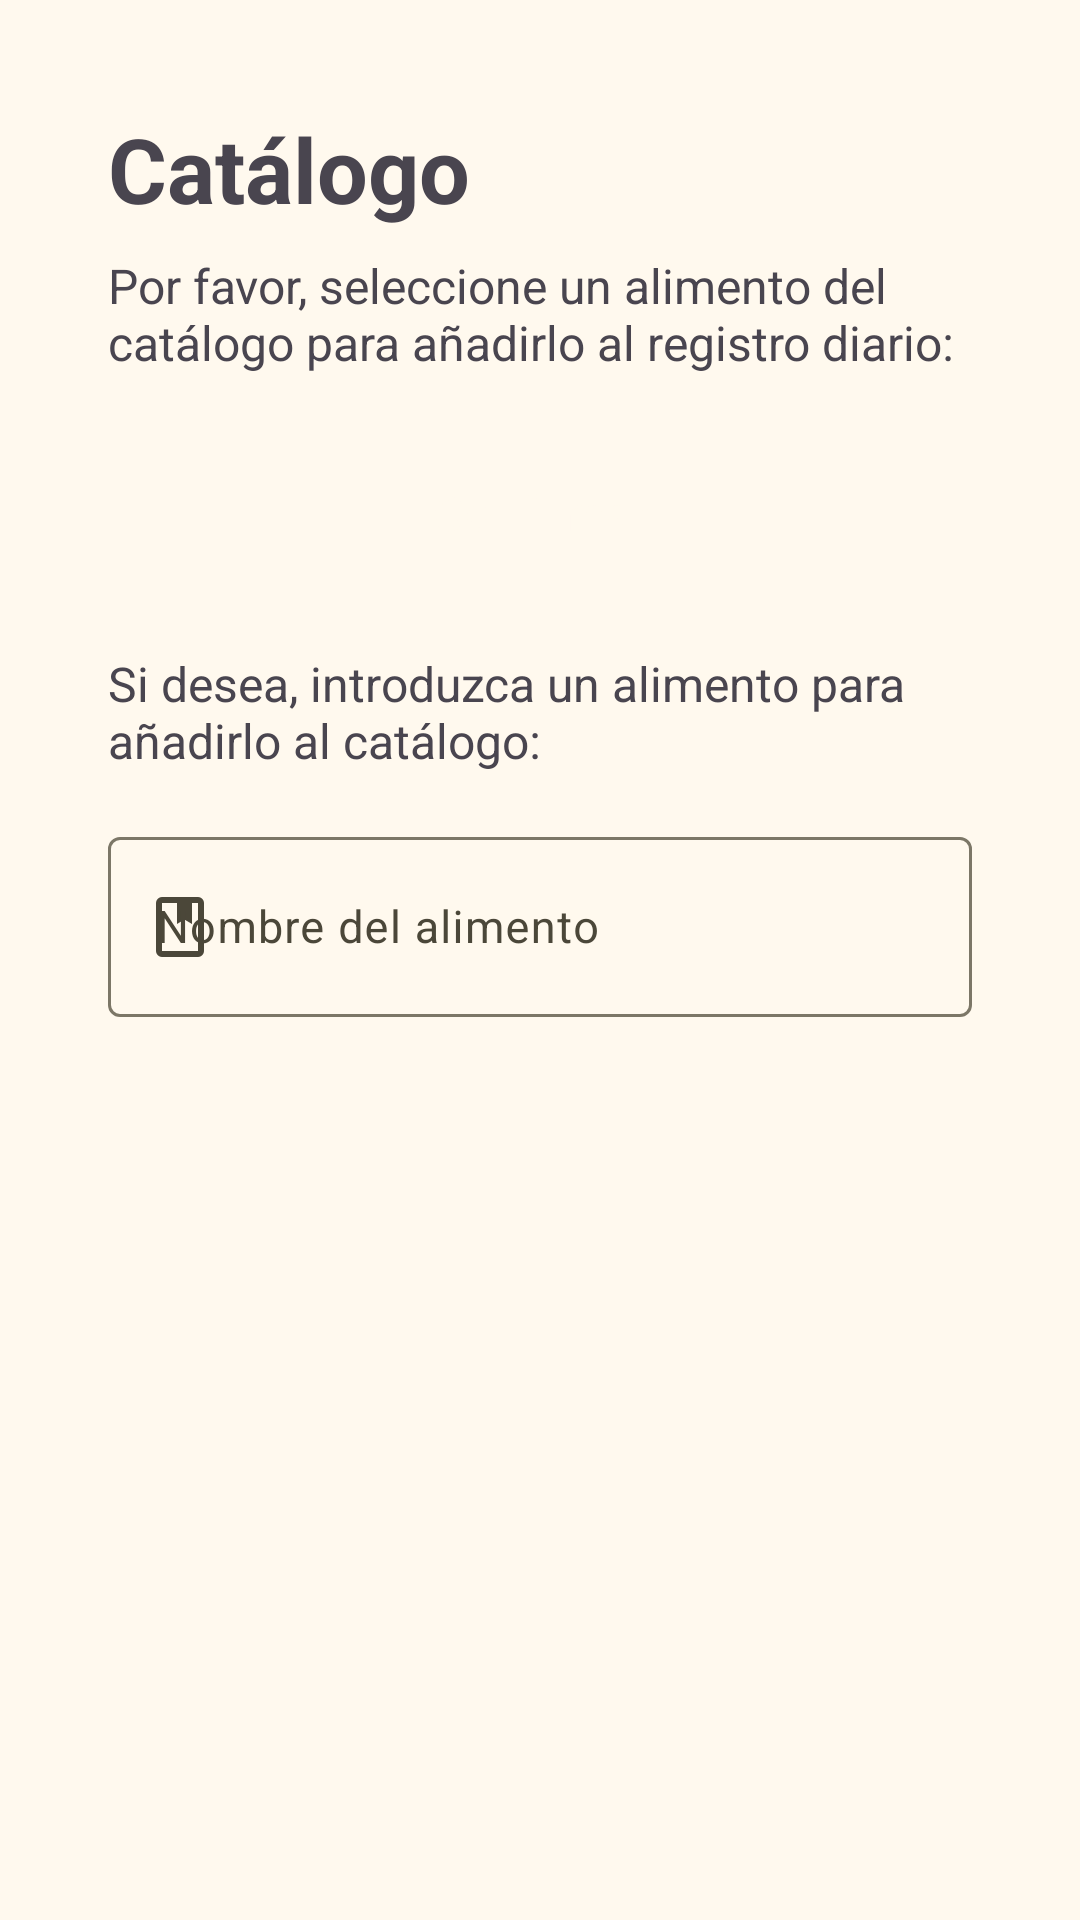

Android layout source for this screen:
<!-- AndroidManifest.xml: application theme Theme.CaloriPUCP -->
<!-- res/layout/dialog_catalogo.xml -->
<?xml version="1.0" encoding="utf-8"?>
<LinearLayout xmlns:android="http://schemas.android.com/apk/res/android"
    xmlns:app="http://schemas.android.com/apk/res-auto"
    android:layout_width="match_parent"
    android:layout_height="wrap_content"
    android:backgroundTintMode="add"
    android:clipToPadding="false"
    android:orientation="vertical"
    android:padding="16dp">

    <LinearLayout
        android:layout_width="match_parent"
        android:layout_height="match_parent"
        android:layout_margin="20dp"
        android:orientation="vertical">

        <TextView
            android:id="@+id/dialogTitle"
            android:layout_width="wrap_content"
            android:layout_height="wrap_content"
            android:paddingBottom="8dp"
            android:text="Catálogo"
            android:textSize="30sp"
            android:textStyle="bold" />

        <TextView
            android:id="@+id/dialogMessage"
            android:layout_width="wrap_content"
            android:layout_height="wrap_content"
            android:paddingBottom="16dp"
            android:text="Por favor, seleccione un alimento del catálogo para añadirlo al registro diario:"
            android:textSize="16sp" />

        <com.google.android.material.textfield.TextInputLayout
            android:id="@+id/field_elemento_catalogo_layout"
            style="@style/Widget.Material3.TextInputLayout.OutlinedBox.ExposedDropdownMenu"
            android:layout_width="match_parent"
            android:layout_height="wrap_content"
            android:layout_marginBottom="0dp"
            android:layout_weight="1"
            android:hint="Alimentos del catálogo"
            app:errorEnabled="true"
            app:errorTextAppearance="@style/textoError"
            app:startIconDrawable="@drawable/catalogo">

            <AutoCompleteTextView
                android:id="@+id/field_elemento_catalogo"
                android:layout_width="match_parent"
                android:layout_height="60dp"
                android:autoSizeMaxTextSize="16sp"
                android:autoSizeMinTextSize="10sp"
                android:autoSizeStepGranularity="1sp"
                android:autoSizeTextType="uniform"
                android:inputType="none"
                android:textSize="15sp" />

        </com.google.android.material.textfield.TextInputLayout>

        <Button
            android:id="@+id/btn_registro_catalogo"
            style="@style/Widget.Material3.Button.ElevatedButton.Icon"
            android:layout_width="match_parent"
            android:layout_height="60dp"
            android:backgroundTint="@color/md_theme_onPrimaryFixedVariant"
            android:padding="0dp"
            android:text="Confirmar"
            android:textColor="@color/md_theme_background"
            android:textSize="16sp"
            app:iconGravity="textStart"
            app:iconTint="@color/md_theme_background"
            app:rippleColor="@color/md_theme_background_mediumContrast" />

        <TextView
            android:id="@+id/dialogMessage2"
            android:layout_width="wrap_content"
            android:layout_height="wrap_content"
            android:paddingBottom="16dp"
            android:layout_marginTop="16dp"
            android:text="Si desea, introduzca un alimento para añadirlo al catálogo:"
            android:textSize="16sp" />

        <LinearLayout
            android:layout_width="match_parent"
            android:layout_height="match_parent"
            android:orientation="vertical">

            <com.google.android.material.textfield.TextInputLayout
                android:id="@+id/field_nombre_catalogo_layout"
                android:layout_width="match_parent"
                android:layout_height="match_parent"
                android:layout_marginBottom="0dp"
                android:hint="Nombre del alimento"
                app:endIconMode="clear_text"
                app:errorEnabled="true"
                app:errorTextAppearance="@style/textoError"
                app:startIconDrawable="@drawable/catalogo">

                <com.google.android.material.textfield.TextInputEditText
                    android:id="@+id/field_nombre_catalogo"
                    android:layout_width="match_parent"
                    android:layout_height="60dp"
                    android:textSize="15sp" />

            </com.google.android.material.textfield.TextInputLayout>

            <com.google.android.material.textfield.TextInputLayout
                android:id="@+id/field_calorias_catalogo_layout"
                android:layout_width="match_parent"
                android:layout_height="match_parent"
                android:layout_marginBottom="0dp"
                android:hint="Calorías del alimento (kcal)"
                app:endIconMode="clear_text"
                app:errorEnabled="true"
                app:errorTextAppearance="@style/textoError"
                app:startIconDrawable="@drawable/calorias">

                <com.google.android.material.textfield.TextInputEditText
                    android:id="@+id/field_caloria_catalogo"
                    android:layout_width="match_parent"
                    android:layout_height="60dp"
                    android:inputType="number"
                    android:textSize="15sp" />

            </com.google.android.material.textfield.TextInputLayout>

            <Button
                android:id="@+id/btn_confirm_catalogo"
                style="@style/Widget.Material3.Button.ElevatedButton.Icon"
                android:layout_width="match_parent"
                android:layout_height="60dp"
                android:backgroundTint="@color/md_theme_inversePrimary_mediumContrast"
                android:padding="0dp"
                android:text="Añadir"
                android:textColor="@color/md_theme_background"
                android:textSize="16sp"
                app:iconGravity="textStart"
                app:iconTint="@color/md_theme_background"
                app:rippleColor="@color/md_theme_background_mediumContrast" />
        </LinearLayout>


    </LinearLayout>

</LinearLayout>
<!-- resources referenced by this layout -->
<resources>
  <color name="md_theme_background">#FFF9EE</color>
  <color name="md_theme_background_mediumContrast">#FFF9EE</color>
  <color name="md_theme_inversePrimary_mediumContrast">#DBC66F</color>
  <color name="md_theme_onPrimaryFixedVariant">#534600</color>
  <!-- drawable catalogo (drawable) -->
  <vector xmlns:android="http://schemas.android.com/apk/res/android"
      android:width="24dp"
      android:height="24dp"
      android:viewportWidth="960"
      android:viewportHeight="960"
      android:tint="?attr/colorControlNormal">
    <path
        android:pathData="M240,880q-33,0 -56.5,-23.5T160,800v-640q0,-33 23.5,-56.5T240,80h480q33,0 56.5,23.5T800,160v640q0,33 -23.5,56.5T720,880L240,880ZM240,800h480v-640h-80v280l-100,-60 -100,60v-280L240,160v640ZM240,800v-640,640ZM440,440 L540,380 640,440 540,380 440,440Z"
        android:fillColor="@color/md_theme_onPrimary"/>
  </vector>
  <style name="textoError" parent="Base.Theme.CaloriPUCP">
          <item name="android:textSize">10sp</item>
      </style>
  <style name="Theme.CaloriPUCP" parent="Base.Theme.CaloriPUCP" />
  <color name="md_theme_onPrimary">#FFFFFF</color>
  <color name="md_theme_primary">#6D5E0F</color>
  <color name="md_theme_primaryContainer">#F8E287</color>
  <color name="md_theme_onPrimaryContainer">#221B00</color>
  <color name="md_theme_secondary">#665E40</color>
  <color name="md_theme_onSecondary">#FFFFFF</color>
  <color name="md_theme_secondaryContainer">#EEE2BC</color>
  <color name="md_theme_onSecondaryContainer">#211B04</color>
  <color name="md_theme_tertiary">#43664F</color>
  <color name="md_theme_onTertiary">#FFFFFF</color>
  <color name="md_theme_tertiaryContainer">#C5ECCE</color>
  <color name="md_theme_onTertiaryContainer">#002110</color>
  <color name="md_theme_error">#BA1A1A</color>
  <color name="md_theme_onError">#FFFFFF</color>
  <color name="md_theme_errorContainer">#FFDAD6</color>
  <color name="md_theme_onErrorContainer">#410002</color>
  <color name="md_theme_onBackground">#1E1B13</color>
  <color name="md_theme_surface">#FFF9EE</color>
  <color name="md_theme_onSurface">#1E1B13</color>
  <color name="md_theme_surfaceVariant">#E9E2D0</color>
  <color name="md_theme_onSurfaceVariant">#4B4739</color>
  <color name="md_theme_outline">#7C7767</color>
  <color name="md_theme_outlineVariant">#CDC6B4</color>
  <color name="md_theme_inverseSurface">#333027</color>
  <color name="md_theme_inverseOnSurface">#F7F0E2</color>
  <color name="md_theme_inversePrimary">#DBC66F</color>
  <color name="md_theme_primaryFixed">#F8E287</color>
  <color name="md_theme_onPrimaryFixed">#221B00</color>
  <color name="md_theme_primaryFixedDim">#DBC66F</color>
  <color name="md_theme_secondaryFixed">#EEE2BC</color>
  <color name="md_theme_onSecondaryFixed">#211B04</color>
  <color name="md_theme_secondaryFixedDim">#D1C6A1</color>
  <color name="md_theme_onSecondaryFixedVariant">#4E472A</color>
  <color name="md_theme_tertiaryFixed">#C5ECCE</color>
  <color name="md_theme_onTertiaryFixed">#002110</color>
  <color name="md_theme_tertiaryFixedDim">#A9D0B3</color>
  <color name="md_theme_onTertiaryFixedVariant">#2C4E38</color>
  <color name="md_theme_surfaceDim">#E0D9CC</color>
  <color name="md_theme_surfaceBright">#FFF9EE</color>
  <color name="md_theme_surfaceContainerLowest">#FFFFFF</color>
  <color name="md_theme_surfaceContainerLow">#FAF3E5</color>
  <color name="md_theme_surfaceContainer">#F4EDDF</color>
  <color name="md_theme_surfaceContainerHigh">#EEE8DA</color>
  <color name="md_theme_surfaceContainerHighest">#E8E2D4</color>
</resources>
